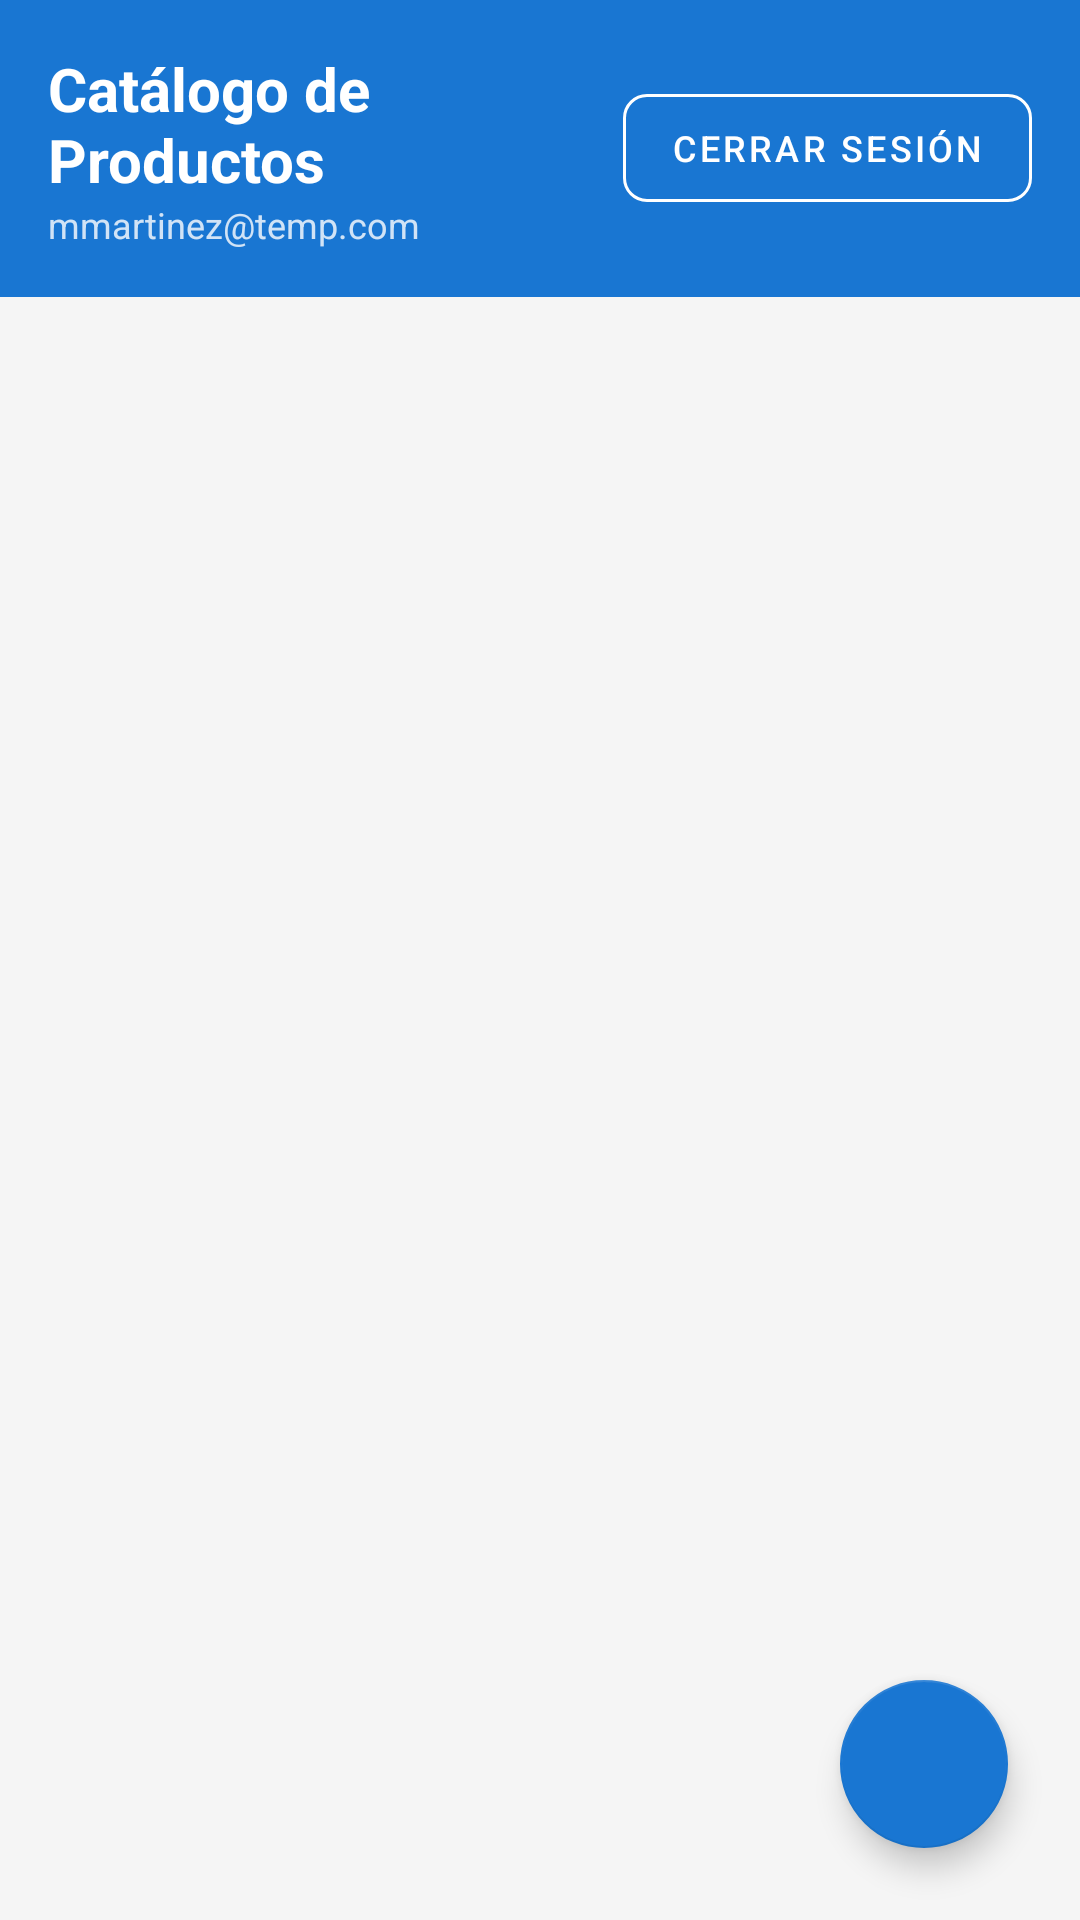

Layout XML and referenced resources for this Android screen:
<!-- AndroidManifest.xml: application theme Theme.DamApiRestApp -->
<!-- res/layout/activity_products.xml -->
<?xml version="1.0" encoding="utf-8"?>
<LinearLayout xmlns:android="http://schemas.android.com/apk/res/android"
    xmlns:app="http://schemas.android.com/apk/res-auto"
    android:layout_width="match_parent"
    android:layout_height="match_parent"
    android:orientation="vertical"
    android:background="@color/light_gray">

    
    <LinearLayout
        android:layout_width="match_parent"
        android:layout_height="wrap_content"
        android:background="@color/primary"
        android:orientation="horizontal"
        android:gravity="center_vertical"
        android:padding="16dp">

        <LinearLayout
            android:layout_width="0dp"
            android:layout_height="wrap_content"
            android:layout_weight="1"
            android:orientation="vertical">

            <TextView
                android:layout_width="wrap_content"
                android:layout_height="wrap_content"
                android:text="Catálogo de Productos"
                android:textColor="@color/white"
                android:textSize="20sp"
                android:textStyle="bold" />

            <TextView
                android:id="@+id/tvUserEmail"
                android:layout_width="wrap_content"
                android:layout_height="wrap_content"
                android:text="mmartinez@temp.com"
                android:textColor="@color/white"
                android:textSize="12sp"
                android:alpha="0.8" />
        </LinearLayout>

        <com.google.android.material.button.MaterialButton
            android:id="@+id/btnLogout"
            android:layout_width="wrap_content"
            android:layout_height="wrap_content"
            android:text="@string/btn_logout"
            android:textSize="12sp"
            app:cornerRadius="8dp"
            style="@style/Widget.MaterialComponents.Button.OutlinedButton"
            app:strokeColor="@color/white"
            android:textColor="@color/white" />
    </LinearLayout>

    <FrameLayout
        android:layout_width="match_parent"
        android:layout_height="match_parent">

        <ProgressBar
            android:id="@+id/progressBar"
            android:layout_width="wrap_content"
            android:layout_height="wrap_content"
            android:layout_gravity="center"
            android:visibility="gone" />

        <TextView
            android:id="@+id/tvEmpty"
            android:layout_width="wrap_content"
            android:layout_height="wrap_content"
            android:layout_gravity="center"
            android:text="@string/empty_products"
            android:textColor="@color/gray"
            android:textSize="16sp"
            android:visibility="gone" />

        <androidx.recyclerview.widget.RecyclerView
            android:id="@+id/rvProducts"
            android:layout_width="match_parent"
            android:layout_height="match_parent"
            android:padding="8dp"
            android:clipToPadding="false" />

        <com.google.android.material.floatingactionbutton.FloatingActionButton
            android:id="@+id/fabAddProduct"
            android:layout_width="wrap_content"
            android:layout_height="wrap_content"
            android:layout_gravity="bottom|end"
            android:layout_margin="24dp"
            android:contentDescription="@string/btn_add_product"
            android:src="@drawable/ic_add"
            app:backgroundTint="@color/primary"
            app:tint="@color/white" />
    </FrameLayout>

</LinearLayout>
<!-- resources referenced by this layout -->
<resources>
  <color name="gray">#757575</color>
  <color name="light_gray">#F5F5F5</color>
  <color name="primary">#1976D2</color>
  <color name="white">#FFFFFF</color>
  <string name="btn_add_product">Agregar Producto</string>
  <string name="btn_logout">Cerrar Sesión</string>
  <string name="empty_products">No hay productos registrados</string>
  <style name="Theme.DamApiRestApp" parent="Theme.MaterialComponents.DayNight.DarkActionBar">
          <item name="colorPrimary">@color/primary</item>
          <item name="colorPrimaryVariant">@color/primary_dark</item>
          <item name="colorOnPrimary">@color/white</item>
          <item name="colorSecondary">@color/accent</item>
          <item name="colorSecondaryVariant">@color/accent</item>
          <item name="colorOnSecondary">@color/white</item>
          <item name="android:statusBarColor">?attr/colorPrimaryVariant</item>
      </style>
  <color name="primary_dark">#0D47A1</color>
  <color name="accent">#FF4081</color>
</resources>
